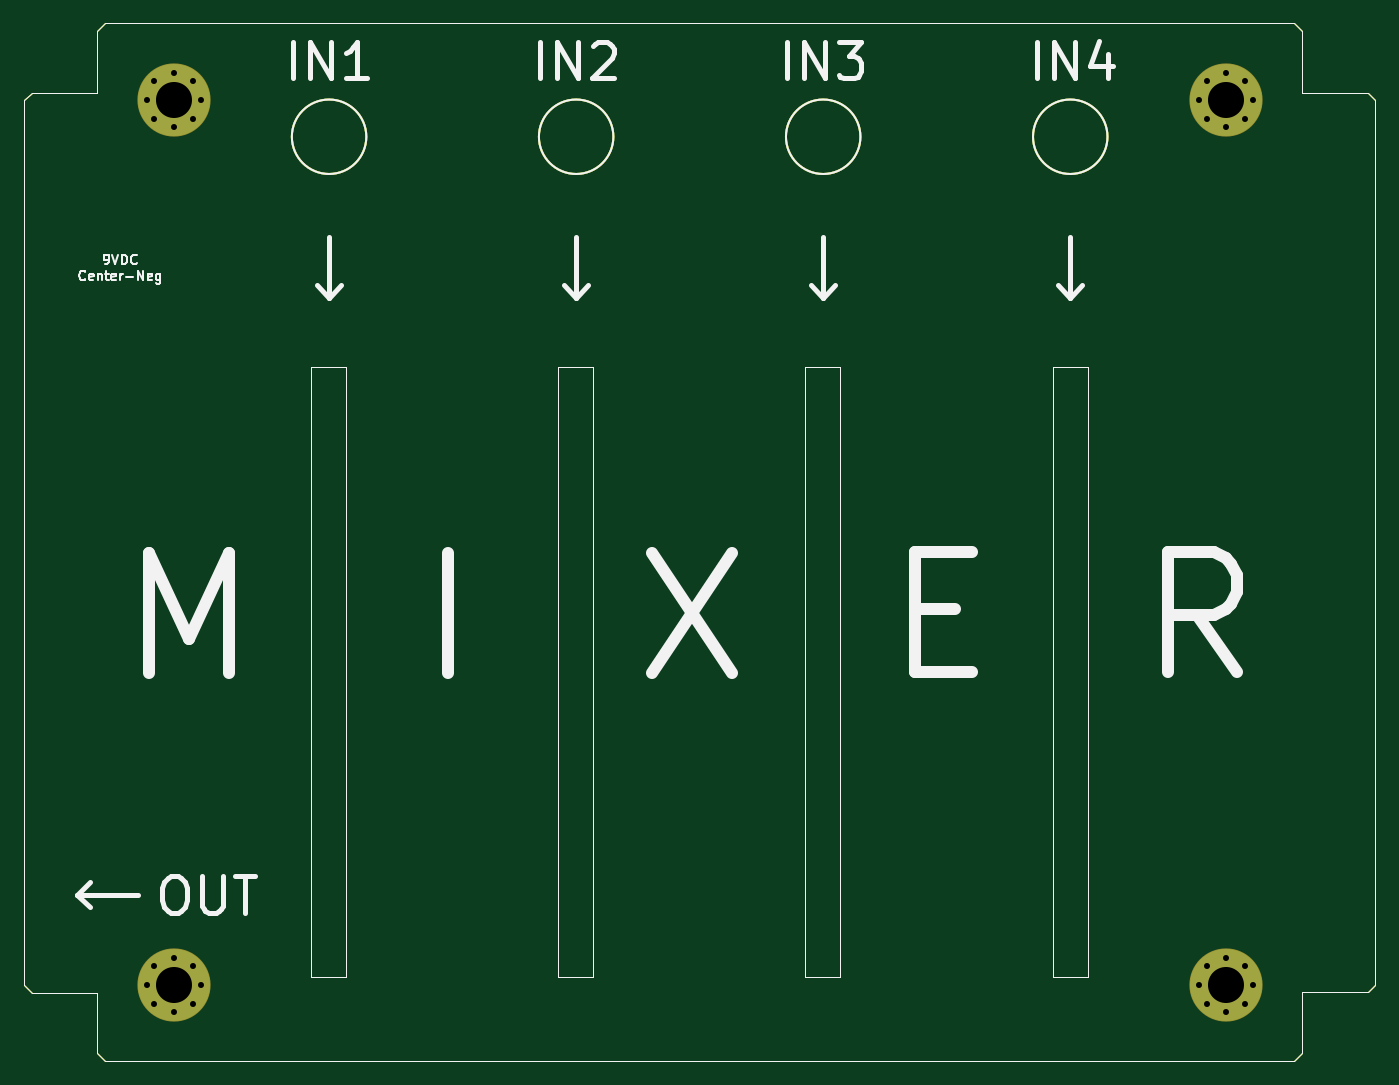
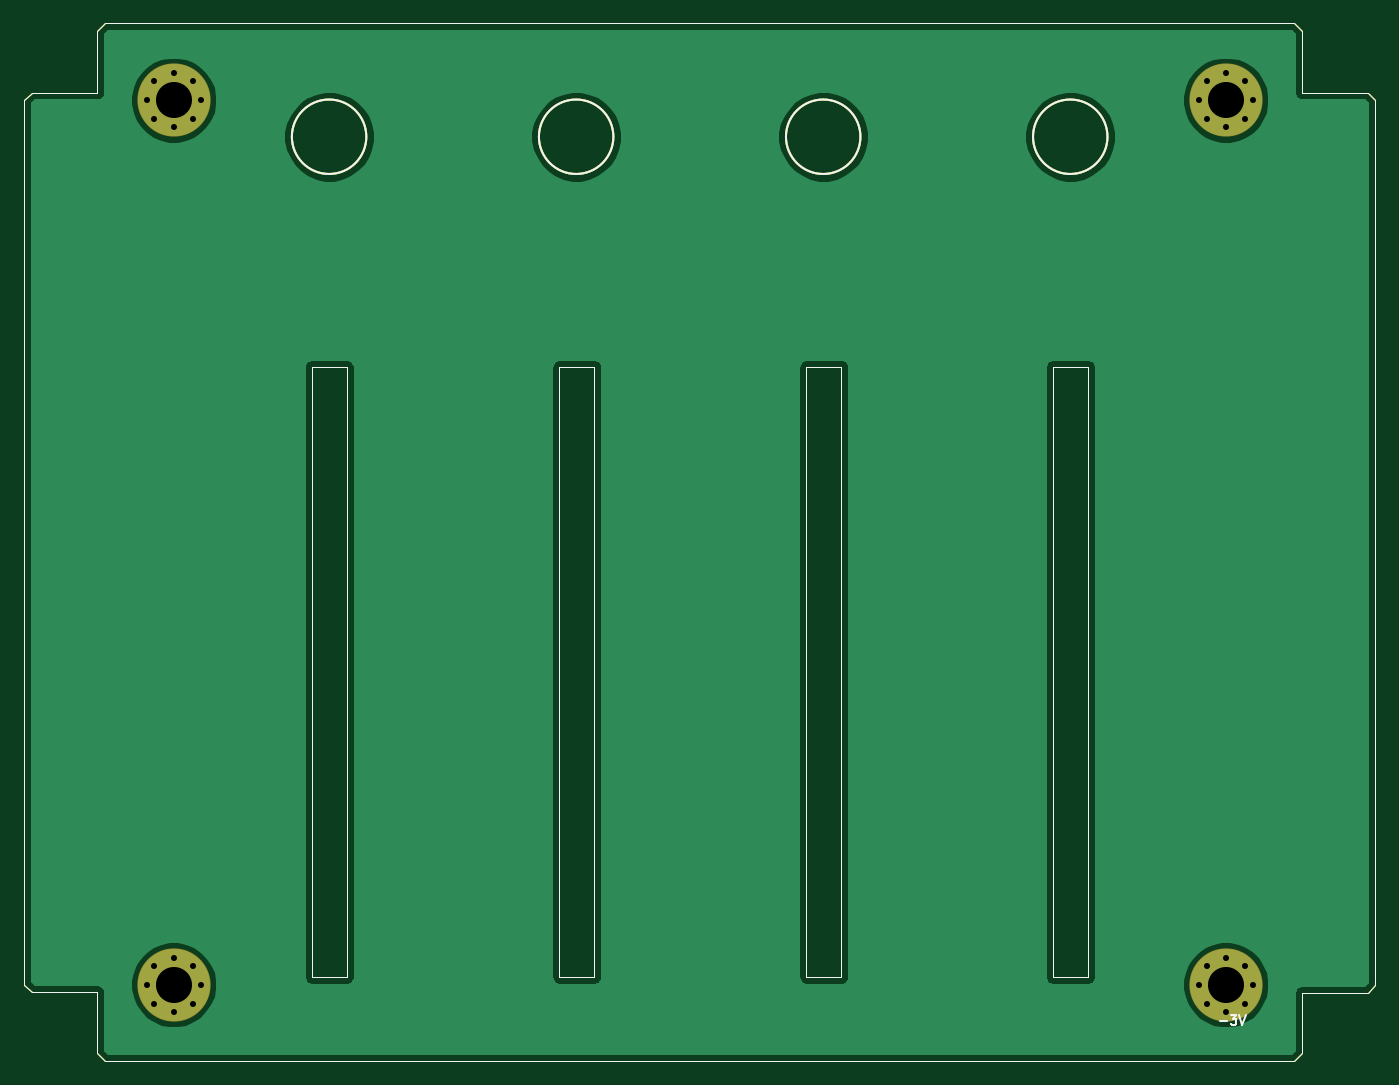
Circuit board: 9 layer files. Board 112.5 x 86.4 mm.
- bottom_copper: ActiveMixerPedalWithDigitalPeakDetector-B_Cu.gbr (31585 bytes)
- bottom_mask: ActiveMixerPedalWithDigitalPeakDetector-B_Mask.gbr (3819 bytes)
- bottom_silk: ActiveMixerPedalWithDigitalPeakDetector-B_SilkS.gbr (3221 bytes)
- outline: ActiveMixerPedalWithDigitalPeakDetector-Edge_Cuts.gbr (2694 bytes)
- top_copper: ActiveMixerPedalWithDigitalPeakDetector-F_Cu.gbr (3950 bytes)
- top_mask: ActiveMixerPedalWithDigitalPeakDetector-F_Mask.gbr (3819 bytes)
- top_silk: ActiveMixerPedalWithDigitalPeakDetector-F_SilkS.gbr (10340 bytes)
- drill: ActiveMixerPedalWithDigitalPeakDetector-NPTH.drl (303 bytes)
- drill: ActiveMixerPedalWithDigitalPeakDetector-PTH.drl (835 bytes)

=== bottom_copper: ActiveMixerPedalWithDigitalPeakDetector-B_Cu.gbr (31585 bytes, source omitted) ===
=== bottom_mask: ActiveMixerPedalWithDigitalPeakDetector-B_Mask.gbr ===
%TF.GenerationSoftware,KiCad,Pcbnew,(5.1.6-0-10_14)*%
%TF.CreationDate,2020-10-11T14:16:58+01:00*%
%TF.ProjectId,ActiveMixerPedalWithDigitalPeakDetector,41637469-7665-44d6-9978-657250656461,rev?*%
%TF.SameCoordinates,Original*%
%TF.FileFunction,Soldermask,Bot*%
%TF.FilePolarity,Negative*%
%FSLAX46Y46*%
G04 Gerber Fmt 4.6, Leading zero omitted, Abs format (unit mm)*
G04 Created by KiCad (PCBNEW (5.1.6-0-10_14)) date 2020-10-11 14:16:58*
%MOMM*%
%LPD*%
G01*
G04 APERTURE LIST*
%TA.AperFunction,Profile*%
%ADD10C,0.050000*%
%TD*%
%TA.AperFunction,Profile*%
%ADD11C,0.150000*%
%TD*%
%ADD12C,6.100000*%
%ADD13C,0.900000*%
G04 APERTURE END LIST*
D10*
X127812800Y-83185000D02*
X130733800Y-83185000D01*
X130733800Y-133985000D02*
X127812800Y-133985000D01*
X130733800Y-83185000D02*
X130733800Y-133985000D01*
X127812800Y-133985000D02*
X127812800Y-83185000D01*
X66090800Y-83185000D02*
X69011800Y-83185000D01*
X69011800Y-133985000D02*
X66090800Y-133985000D01*
X69011800Y-83185000D02*
X69011800Y-133985000D01*
X66090800Y-133985000D02*
X66090800Y-83185000D01*
X86614000Y-83185000D02*
X89535000Y-83185000D01*
X89535000Y-133985000D02*
X86614000Y-133985000D01*
X89535000Y-83185000D02*
X89535000Y-133985000D01*
X86614000Y-133985000D02*
X86614000Y-83185000D01*
X107188000Y-133985000D02*
X107188000Y-83185000D01*
X110109000Y-133985000D02*
X107188000Y-133985000D01*
X110109000Y-83185000D02*
X110109000Y-133985000D01*
X107188000Y-83185000D02*
X110109000Y-83185000D01*
D11*
X132386465Y-64008000D02*
G75*
G03*
X132386465Y-64008000I-3100465J0D01*
G01*
X111812465Y-64008000D02*
G75*
G03*
X111812465Y-64008000I-3100465J0D01*
G01*
X91238465Y-64008000D02*
G75*
G03*
X91238465Y-64008000I-3100465J0D01*
G01*
X70664465Y-64008000D02*
G75*
G03*
X70664465Y-64008000I-3100465J0D01*
G01*
D10*
X148590000Y-140335000D02*
X147955000Y-140970000D01*
X148590000Y-135255000D02*
X148590000Y-140335000D01*
X154051000Y-135255000D02*
X148590000Y-135255000D01*
X154686000Y-134620000D02*
X154051000Y-135255000D01*
X154686000Y-60960000D02*
X154686000Y-134620000D01*
X154051000Y-60325000D02*
X154686000Y-60960000D01*
X148590000Y-60325000D02*
X154051000Y-60325000D01*
X148590000Y-55181500D02*
X148590000Y-60325000D01*
X147955000Y-54546500D02*
X148590000Y-55181500D01*
X48895000Y-54546500D02*
X147955000Y-54546500D01*
X48260000Y-55181500D02*
X48895000Y-54546500D01*
X48260000Y-60325000D02*
X48260000Y-55181500D01*
X42799000Y-60325000D02*
X48260000Y-60325000D01*
X42164000Y-60960000D02*
X42799000Y-60325000D01*
X42164000Y-134683500D02*
X42164000Y-60960000D01*
X42799000Y-135318500D02*
X42164000Y-134683500D01*
X48260000Y-135318500D02*
X42799000Y-135318500D01*
X48260000Y-140335000D02*
X48260000Y-135318500D01*
X48895000Y-140970000D02*
X48260000Y-140335000D01*
X147955000Y-140970000D02*
X48895000Y-140970000D01*
D12*
%TO.C,REF\u002A\u002A*%
X54610000Y-134620000D03*
D13*
X56860000Y-134620000D03*
X56200990Y-136210990D03*
X54610000Y-136870000D03*
X53019010Y-136210990D03*
X52360000Y-134620000D03*
X53019010Y-133029010D03*
X54610000Y-132370000D03*
X56200990Y-133029010D03*
%TD*%
D12*
%TO.C,REF\u002A\u002A*%
X142240000Y-134620000D03*
D13*
X144490000Y-134620000D03*
X143830990Y-136210990D03*
X142240000Y-136870000D03*
X140649010Y-136210990D03*
X139990000Y-134620000D03*
X140649010Y-133029010D03*
X142240000Y-132370000D03*
X143830990Y-133029010D03*
%TD*%
D12*
%TO.C,REF\u002A\u002A*%
X142240000Y-60960000D03*
D13*
X144490000Y-60960000D03*
X143830990Y-62550990D03*
X142240000Y-63210000D03*
X140649010Y-62550990D03*
X139990000Y-60960000D03*
X140649010Y-59369010D03*
X142240000Y-58710000D03*
X143830990Y-59369010D03*
%TD*%
%TO.C,REF\u002A\u002A*%
X56200990Y-59369010D03*
X54610000Y-58710000D03*
X53019010Y-59369010D03*
X52360000Y-60960000D03*
X53019010Y-62550990D03*
X54610000Y-63210000D03*
X56200990Y-62550990D03*
X56860000Y-60960000D03*
D12*
X54610000Y-60960000D03*
%TD*%
M02*

=== bottom_silk: ActiveMixerPedalWithDigitalPeakDetector-B_SilkS.gbr ===
%TF.GenerationSoftware,KiCad,Pcbnew,(5.1.6-0-10_14)*%
%TF.CreationDate,2020-10-11T14:16:58+01:00*%
%TF.ProjectId,ActiveMixerPedalWithDigitalPeakDetector,41637469-7665-44d6-9978-657250656461,rev?*%
%TF.SameCoordinates,Original*%
%TF.FileFunction,Legend,Bot*%
%TF.FilePolarity,Positive*%
%FSLAX46Y46*%
G04 Gerber Fmt 4.6, Leading zero omitted, Abs format (unit mm)*
G04 Created by KiCad (PCBNEW (5.1.6-0-10_14)) date 2020-10-11 14:16:58*
%MOMM*%
%LPD*%
G01*
G04 APERTURE LIST*
%TA.AperFunction,Profile*%
%ADD10C,0.050000*%
%TD*%
%TA.AperFunction,Profile*%
%ADD11C,0.150000*%
%TD*%
%ADD12C,0.150000*%
G04 APERTURE END LIST*
D10*
X127812800Y-83185000D02*
X130733800Y-83185000D01*
X130733800Y-133985000D02*
X127812800Y-133985000D01*
X130733800Y-83185000D02*
X130733800Y-133985000D01*
X127812800Y-133985000D02*
X127812800Y-83185000D01*
X66090800Y-83185000D02*
X69011800Y-83185000D01*
X69011800Y-133985000D02*
X66090800Y-133985000D01*
X69011800Y-83185000D02*
X69011800Y-133985000D01*
X66090800Y-133985000D02*
X66090800Y-83185000D01*
X86614000Y-83185000D02*
X89535000Y-83185000D01*
X89535000Y-133985000D02*
X86614000Y-133985000D01*
X89535000Y-83185000D02*
X89535000Y-133985000D01*
X86614000Y-133985000D02*
X86614000Y-83185000D01*
X107188000Y-133985000D02*
X107188000Y-83185000D01*
X110109000Y-133985000D02*
X107188000Y-133985000D01*
X110109000Y-83185000D02*
X110109000Y-133985000D01*
X107188000Y-83185000D02*
X110109000Y-83185000D01*
D11*
X132386465Y-64008000D02*
G75*
G03*
X132386465Y-64008000I-3100465J0D01*
G01*
X111812465Y-64008000D02*
G75*
G03*
X111812465Y-64008000I-3100465J0D01*
G01*
X91238465Y-64008000D02*
G75*
G03*
X91238465Y-64008000I-3100465J0D01*
G01*
X70664465Y-64008000D02*
G75*
G03*
X70664465Y-64008000I-3100465J0D01*
G01*
D12*
X55130571Y-137661642D02*
X54521047Y-137661642D01*
X54216285Y-137166404D02*
X53721047Y-137166404D01*
X53987714Y-137471166D01*
X53873428Y-137471166D01*
X53797238Y-137509261D01*
X53759142Y-137547357D01*
X53721047Y-137623547D01*
X53721047Y-137814023D01*
X53759142Y-137890214D01*
X53797238Y-137928309D01*
X53873428Y-137966404D01*
X54102000Y-137966404D01*
X54178190Y-137928309D01*
X54216285Y-137890214D01*
X53492476Y-137166404D02*
X53225809Y-137966404D01*
X52959142Y-137166404D01*
D10*
X148590000Y-140335000D02*
X147955000Y-140970000D01*
X148590000Y-135255000D02*
X148590000Y-140335000D01*
X154051000Y-135255000D02*
X148590000Y-135255000D01*
X154686000Y-134620000D02*
X154051000Y-135255000D01*
X154686000Y-60960000D02*
X154686000Y-134620000D01*
X154051000Y-60325000D02*
X154686000Y-60960000D01*
X148590000Y-60325000D02*
X154051000Y-60325000D01*
X148590000Y-55181500D02*
X148590000Y-60325000D01*
X147955000Y-54546500D02*
X148590000Y-55181500D01*
X48895000Y-54546500D02*
X147955000Y-54546500D01*
X48260000Y-55181500D02*
X48895000Y-54546500D01*
X48260000Y-60325000D02*
X48260000Y-55181500D01*
X42799000Y-60325000D02*
X48260000Y-60325000D01*
X42164000Y-60960000D02*
X42799000Y-60325000D01*
X42164000Y-134683500D02*
X42164000Y-60960000D01*
X42799000Y-135318500D02*
X42164000Y-134683500D01*
X48260000Y-135318500D02*
X42799000Y-135318500D01*
X48260000Y-140335000D02*
X48260000Y-135318500D01*
X48895000Y-140970000D02*
X48260000Y-140335000D01*
X147955000Y-140970000D02*
X48895000Y-140970000D01*
M02*

=== outline: ActiveMixerPedalWithDigitalPeakDetector-Edge_Cuts.gbr ===
%TF.GenerationSoftware,KiCad,Pcbnew,(5.1.6-0-10_14)*%
%TF.CreationDate,2020-10-11T14:16:58+01:00*%
%TF.ProjectId,ActiveMixerPedalWithDigitalPeakDetector,41637469-7665-44d6-9978-657250656461,rev?*%
%TF.SameCoordinates,Original*%
%TF.FileFunction,Profile,NP*%
%FSLAX46Y46*%
G04 Gerber Fmt 4.6, Leading zero omitted, Abs format (unit mm)*
G04 Created by KiCad (PCBNEW (5.1.6-0-10_14)) date 2020-10-11 14:16:58*
%MOMM*%
%LPD*%
G01*
G04 APERTURE LIST*
%TA.AperFunction,Profile*%
%ADD10C,0.050000*%
%TD*%
%TA.AperFunction,Profile*%
%ADD11C,0.150000*%
%TD*%
G04 APERTURE END LIST*
D10*
X127812800Y-83185000D02*
X130733800Y-83185000D01*
X130733800Y-133985000D02*
X127812800Y-133985000D01*
X130733800Y-83185000D02*
X130733800Y-133985000D01*
X127812800Y-133985000D02*
X127812800Y-83185000D01*
X66090800Y-83185000D02*
X69011800Y-83185000D01*
X69011800Y-133985000D02*
X66090800Y-133985000D01*
X69011800Y-83185000D02*
X69011800Y-133985000D01*
X66090800Y-133985000D02*
X66090800Y-83185000D01*
X86614000Y-83185000D02*
X89535000Y-83185000D01*
X89535000Y-133985000D02*
X86614000Y-133985000D01*
X89535000Y-83185000D02*
X89535000Y-133985000D01*
X86614000Y-133985000D02*
X86614000Y-83185000D01*
X107188000Y-133985000D02*
X107188000Y-83185000D01*
X110109000Y-133985000D02*
X107188000Y-133985000D01*
X110109000Y-83185000D02*
X110109000Y-133985000D01*
X107188000Y-83185000D02*
X110109000Y-83185000D01*
D11*
X132386465Y-64008000D02*
G75*
G03*
X132386465Y-64008000I-3100465J0D01*
G01*
X111812465Y-64008000D02*
G75*
G03*
X111812465Y-64008000I-3100465J0D01*
G01*
X91238465Y-64008000D02*
G75*
G03*
X91238465Y-64008000I-3100465J0D01*
G01*
X70664465Y-64008000D02*
G75*
G03*
X70664465Y-64008000I-3100465J0D01*
G01*
D10*
X148590000Y-140335000D02*
X147955000Y-140970000D01*
X148590000Y-135255000D02*
X148590000Y-140335000D01*
X154051000Y-135255000D02*
X148590000Y-135255000D01*
X154686000Y-134620000D02*
X154051000Y-135255000D01*
X154686000Y-60960000D02*
X154686000Y-134620000D01*
X154051000Y-60325000D02*
X154686000Y-60960000D01*
X148590000Y-60325000D02*
X154051000Y-60325000D01*
X148590000Y-55181500D02*
X148590000Y-60325000D01*
X147955000Y-54546500D02*
X148590000Y-55181500D01*
X48895000Y-54546500D02*
X147955000Y-54546500D01*
X48260000Y-55181500D02*
X48895000Y-54546500D01*
X48260000Y-60325000D02*
X48260000Y-55181500D01*
X42799000Y-60325000D02*
X48260000Y-60325000D01*
X42164000Y-60960000D02*
X42799000Y-60325000D01*
X42164000Y-134683500D02*
X42164000Y-60960000D01*
X42799000Y-135318500D02*
X42164000Y-134683500D01*
X48260000Y-135318500D02*
X42799000Y-135318500D01*
X48260000Y-140335000D02*
X48260000Y-135318500D01*
X48895000Y-140970000D02*
X48260000Y-140335000D01*
X147955000Y-140970000D02*
X48895000Y-140970000D01*
M02*

=== top_copper: ActiveMixerPedalWithDigitalPeakDetector-F_Cu.gbr ===
%TF.GenerationSoftware,KiCad,Pcbnew,(5.1.6-0-10_14)*%
%TF.CreationDate,2020-10-11T14:16:58+01:00*%
%TF.ProjectId,ActiveMixerPedalWithDigitalPeakDetector,41637469-7665-44d6-9978-657250656461,rev?*%
%TF.SameCoordinates,Original*%
%TF.FileFunction,Copper,L1,Top*%
%TF.FilePolarity,Positive*%
%FSLAX46Y46*%
G04 Gerber Fmt 4.6, Leading zero omitted, Abs format (unit mm)*
G04 Created by KiCad (PCBNEW (5.1.6-0-10_14)) date 2020-10-11 14:16:58*
%MOMM*%
%LPD*%
G01*
G04 APERTURE LIST*
%TA.AperFunction,Profile*%
%ADD10C,0.050000*%
%TD*%
%TA.AperFunction,Profile*%
%ADD11C,0.150000*%
%TD*%
%TA.AperFunction,ComponentPad*%
%ADD12C,6.000000*%
%TD*%
%TA.AperFunction,ComponentPad*%
%ADD13C,0.800000*%
%TD*%
G04 APERTURE END LIST*
D10*
X127812800Y-83185000D02*
X130733800Y-83185000D01*
X130733800Y-133985000D02*
X127812800Y-133985000D01*
X130733800Y-83185000D02*
X130733800Y-133985000D01*
X127812800Y-133985000D02*
X127812800Y-83185000D01*
X66090800Y-83185000D02*
X69011800Y-83185000D01*
X69011800Y-133985000D02*
X66090800Y-133985000D01*
X69011800Y-83185000D02*
X69011800Y-133985000D01*
X66090800Y-133985000D02*
X66090800Y-83185000D01*
X86614000Y-83185000D02*
X89535000Y-83185000D01*
X89535000Y-133985000D02*
X86614000Y-133985000D01*
X89535000Y-83185000D02*
X89535000Y-133985000D01*
X86614000Y-133985000D02*
X86614000Y-83185000D01*
X107188000Y-133985000D02*
X107188000Y-83185000D01*
X110109000Y-133985000D02*
X107188000Y-133985000D01*
X110109000Y-83185000D02*
X110109000Y-133985000D01*
X107188000Y-83185000D02*
X110109000Y-83185000D01*
D11*
X132386465Y-64008000D02*
G75*
G03*
X132386465Y-64008000I-3100465J0D01*
G01*
X111812465Y-64008000D02*
G75*
G03*
X111812465Y-64008000I-3100465J0D01*
G01*
X91238465Y-64008000D02*
G75*
G03*
X91238465Y-64008000I-3100465J0D01*
G01*
X70664465Y-64008000D02*
G75*
G03*
X70664465Y-64008000I-3100465J0D01*
G01*
D10*
X148590000Y-140335000D02*
X147955000Y-140970000D01*
X148590000Y-135255000D02*
X148590000Y-140335000D01*
X154051000Y-135255000D02*
X148590000Y-135255000D01*
X154686000Y-134620000D02*
X154051000Y-135255000D01*
X154686000Y-60960000D02*
X154686000Y-134620000D01*
X154051000Y-60325000D02*
X154686000Y-60960000D01*
X148590000Y-60325000D02*
X154051000Y-60325000D01*
X148590000Y-55181500D02*
X148590000Y-60325000D01*
X147955000Y-54546500D02*
X148590000Y-55181500D01*
X48895000Y-54546500D02*
X147955000Y-54546500D01*
X48260000Y-55181500D02*
X48895000Y-54546500D01*
X48260000Y-60325000D02*
X48260000Y-55181500D01*
X42799000Y-60325000D02*
X48260000Y-60325000D01*
X42164000Y-60960000D02*
X42799000Y-60325000D01*
X42164000Y-134683500D02*
X42164000Y-60960000D01*
X42799000Y-135318500D02*
X42164000Y-134683500D01*
X48260000Y-135318500D02*
X42799000Y-135318500D01*
X48260000Y-140335000D02*
X48260000Y-135318500D01*
X48895000Y-140970000D02*
X48260000Y-140335000D01*
X147955000Y-140970000D02*
X48895000Y-140970000D01*
D12*
%TO.P,REF\u002A\u002A,1*%
%TO.N,N/C*%
X54610000Y-134620000D03*
D13*
X56860000Y-134620000D03*
X56200990Y-136210990D03*
X54610000Y-136870000D03*
X53019010Y-136210990D03*
X52360000Y-134620000D03*
X53019010Y-133029010D03*
X54610000Y-132370000D03*
X56200990Y-133029010D03*
%TD*%
D12*
%TO.P,REF\u002A\u002A,1*%
%TO.N,N/C*%
X142240000Y-134620000D03*
D13*
X144490000Y-134620000D03*
X143830990Y-136210990D03*
X142240000Y-136870000D03*
X140649010Y-136210990D03*
X139990000Y-134620000D03*
X140649010Y-133029010D03*
X142240000Y-132370000D03*
X143830990Y-133029010D03*
%TD*%
D12*
%TO.P,REF\u002A\u002A,1*%
%TO.N,N/C*%
X142240000Y-60960000D03*
D13*
X144490000Y-60960000D03*
X143830990Y-62550990D03*
X142240000Y-63210000D03*
X140649010Y-62550990D03*
X139990000Y-60960000D03*
X140649010Y-59369010D03*
X142240000Y-58710000D03*
X143830990Y-59369010D03*
%TD*%
%TO.P,REF\u002A\u002A,1*%
%TO.N,N/C*%
X56200990Y-59369010D03*
X54610000Y-58710000D03*
X53019010Y-59369010D03*
X52360000Y-60960000D03*
X53019010Y-62550990D03*
X54610000Y-63210000D03*
X56200990Y-62550990D03*
X56860000Y-60960000D03*
D12*
X54610000Y-60960000D03*
%TD*%
M02*

=== top_mask: ActiveMixerPedalWithDigitalPeakDetector-F_Mask.gbr ===
%TF.GenerationSoftware,KiCad,Pcbnew,(5.1.6-0-10_14)*%
%TF.CreationDate,2020-10-11T14:16:58+01:00*%
%TF.ProjectId,ActiveMixerPedalWithDigitalPeakDetector,41637469-7665-44d6-9978-657250656461,rev?*%
%TF.SameCoordinates,Original*%
%TF.FileFunction,Soldermask,Top*%
%TF.FilePolarity,Negative*%
%FSLAX46Y46*%
G04 Gerber Fmt 4.6, Leading zero omitted, Abs format (unit mm)*
G04 Created by KiCad (PCBNEW (5.1.6-0-10_14)) date 2020-10-11 14:16:58*
%MOMM*%
%LPD*%
G01*
G04 APERTURE LIST*
%TA.AperFunction,Profile*%
%ADD10C,0.050000*%
%TD*%
%TA.AperFunction,Profile*%
%ADD11C,0.150000*%
%TD*%
%ADD12C,6.100000*%
%ADD13C,0.900000*%
G04 APERTURE END LIST*
D10*
X127812800Y-83185000D02*
X130733800Y-83185000D01*
X130733800Y-133985000D02*
X127812800Y-133985000D01*
X130733800Y-83185000D02*
X130733800Y-133985000D01*
X127812800Y-133985000D02*
X127812800Y-83185000D01*
X66090800Y-83185000D02*
X69011800Y-83185000D01*
X69011800Y-133985000D02*
X66090800Y-133985000D01*
X69011800Y-83185000D02*
X69011800Y-133985000D01*
X66090800Y-133985000D02*
X66090800Y-83185000D01*
X86614000Y-83185000D02*
X89535000Y-83185000D01*
X89535000Y-133985000D02*
X86614000Y-133985000D01*
X89535000Y-83185000D02*
X89535000Y-133985000D01*
X86614000Y-133985000D02*
X86614000Y-83185000D01*
X107188000Y-133985000D02*
X107188000Y-83185000D01*
X110109000Y-133985000D02*
X107188000Y-133985000D01*
X110109000Y-83185000D02*
X110109000Y-133985000D01*
X107188000Y-83185000D02*
X110109000Y-83185000D01*
D11*
X132386465Y-64008000D02*
G75*
G03*
X132386465Y-64008000I-3100465J0D01*
G01*
X111812465Y-64008000D02*
G75*
G03*
X111812465Y-64008000I-3100465J0D01*
G01*
X91238465Y-64008000D02*
G75*
G03*
X91238465Y-64008000I-3100465J0D01*
G01*
X70664465Y-64008000D02*
G75*
G03*
X70664465Y-64008000I-3100465J0D01*
G01*
D10*
X148590000Y-140335000D02*
X147955000Y-140970000D01*
X148590000Y-135255000D02*
X148590000Y-140335000D01*
X154051000Y-135255000D02*
X148590000Y-135255000D01*
X154686000Y-134620000D02*
X154051000Y-135255000D01*
X154686000Y-60960000D02*
X154686000Y-134620000D01*
X154051000Y-60325000D02*
X154686000Y-60960000D01*
X148590000Y-60325000D02*
X154051000Y-60325000D01*
X148590000Y-55181500D02*
X148590000Y-60325000D01*
X147955000Y-54546500D02*
X148590000Y-55181500D01*
X48895000Y-54546500D02*
X147955000Y-54546500D01*
X48260000Y-55181500D02*
X48895000Y-54546500D01*
X48260000Y-60325000D02*
X48260000Y-55181500D01*
X42799000Y-60325000D02*
X48260000Y-60325000D01*
X42164000Y-60960000D02*
X42799000Y-60325000D01*
X42164000Y-134683500D02*
X42164000Y-60960000D01*
X42799000Y-135318500D02*
X42164000Y-134683500D01*
X48260000Y-135318500D02*
X42799000Y-135318500D01*
X48260000Y-140335000D02*
X48260000Y-135318500D01*
X48895000Y-140970000D02*
X48260000Y-140335000D01*
X147955000Y-140970000D02*
X48895000Y-140970000D01*
D12*
%TO.C,REF\u002A\u002A*%
X54610000Y-134620000D03*
D13*
X56860000Y-134620000D03*
X56200990Y-136210990D03*
X54610000Y-136870000D03*
X53019010Y-136210990D03*
X52360000Y-134620000D03*
X53019010Y-133029010D03*
X54610000Y-132370000D03*
X56200990Y-133029010D03*
%TD*%
D12*
%TO.C,REF\u002A\u002A*%
X142240000Y-134620000D03*
D13*
X144490000Y-134620000D03*
X143830990Y-136210990D03*
X142240000Y-136870000D03*
X140649010Y-136210990D03*
X139990000Y-134620000D03*
X140649010Y-133029010D03*
X142240000Y-132370000D03*
X143830990Y-133029010D03*
%TD*%
D12*
%TO.C,REF\u002A\u002A*%
X142240000Y-60960000D03*
D13*
X144490000Y-60960000D03*
X143830990Y-62550990D03*
X142240000Y-63210000D03*
X140649010Y-62550990D03*
X139990000Y-60960000D03*
X140649010Y-59369010D03*
X142240000Y-58710000D03*
X143830990Y-59369010D03*
%TD*%
%TO.C,REF\u002A\u002A*%
X56200990Y-59369010D03*
X54610000Y-58710000D03*
X53019010Y-59369010D03*
X52360000Y-60960000D03*
X53019010Y-62550990D03*
X54610000Y-63210000D03*
X56200990Y-62550990D03*
X56860000Y-60960000D03*
D12*
X54610000Y-60960000D03*
%TD*%
M02*

=== top_silk: ActiveMixerPedalWithDigitalPeakDetector-F_SilkS.gbr (10340 bytes, source omitted) ===
=== drill: ActiveMixerPedalWithDigitalPeakDetector-NPTH.drl ===
M48
; DRILL file {KiCad (5.1.6-0-10_14)} date Sunday, October 11, 2020 at 02:17:01 PM
; FORMAT={-:-/ absolute / inch / decimal}
; #@! TF.CreationDate,2020-10-11T14:17:01+01:00
; #@! TF.GenerationSoftware,Kicad,Pcbnew,(5.1.6-0-10_14)
; #@! TF.FileFunction,NonPlated,1,2,NPTH
FMAT,2
INCH
%
G90
G05
T0
M30

=== drill: ActiveMixerPedalWithDigitalPeakDetector-PTH.drl ===
M48
; DRILL file {KiCad (5.1.6-0-10_14)} date Sunday, October 11, 2020 at 02:17:01 PM
; FORMAT={-:-/ absolute / inch / decimal}
; #@! TF.CreationDate,2020-10-11T14:17:01+01:00
; #@! TF.GenerationSoftware,Kicad,Pcbnew,(5.1.6-0-10_14)
; #@! TF.FileFunction,Plated,1,2,PTH
FMAT,2
INCH
T1C0.0197
T2C0.1181
%
G90
G05
T1
X5.5114Y-2.4
X5.5374Y-2.3374
X5.5374Y-2.4626
X5.6Y-2.3114
X5.6Y-2.4886
X5.6626Y-2.3374
X5.6626Y-2.4626
X5.6886Y-2.4
X5.5114Y-5.3
X5.5374Y-5.2374
X5.5374Y-5.3626
X5.6Y-5.2114
X5.6Y-5.3886
X5.6626Y-5.2374
X5.6626Y-5.3626
X5.6886Y-5.3
X2.0614Y-2.4
X2.0874Y-2.3374
X2.0874Y-2.4626
X2.15Y-2.3114
X2.15Y-2.4886
X2.2126Y-2.3374
X2.2126Y-2.4626
X2.2386Y-2.4
X2.0614Y-5.3
X2.0874Y-5.2374
X2.0874Y-5.3626
X2.15Y-5.2114
X2.15Y-5.3886
X2.2126Y-5.2374
X2.2126Y-5.3626
X2.2386Y-5.3
T2
X2.15Y-5.3
X5.6Y-2.4
X5.6Y-5.3
X2.15Y-2.4
T0
M30

